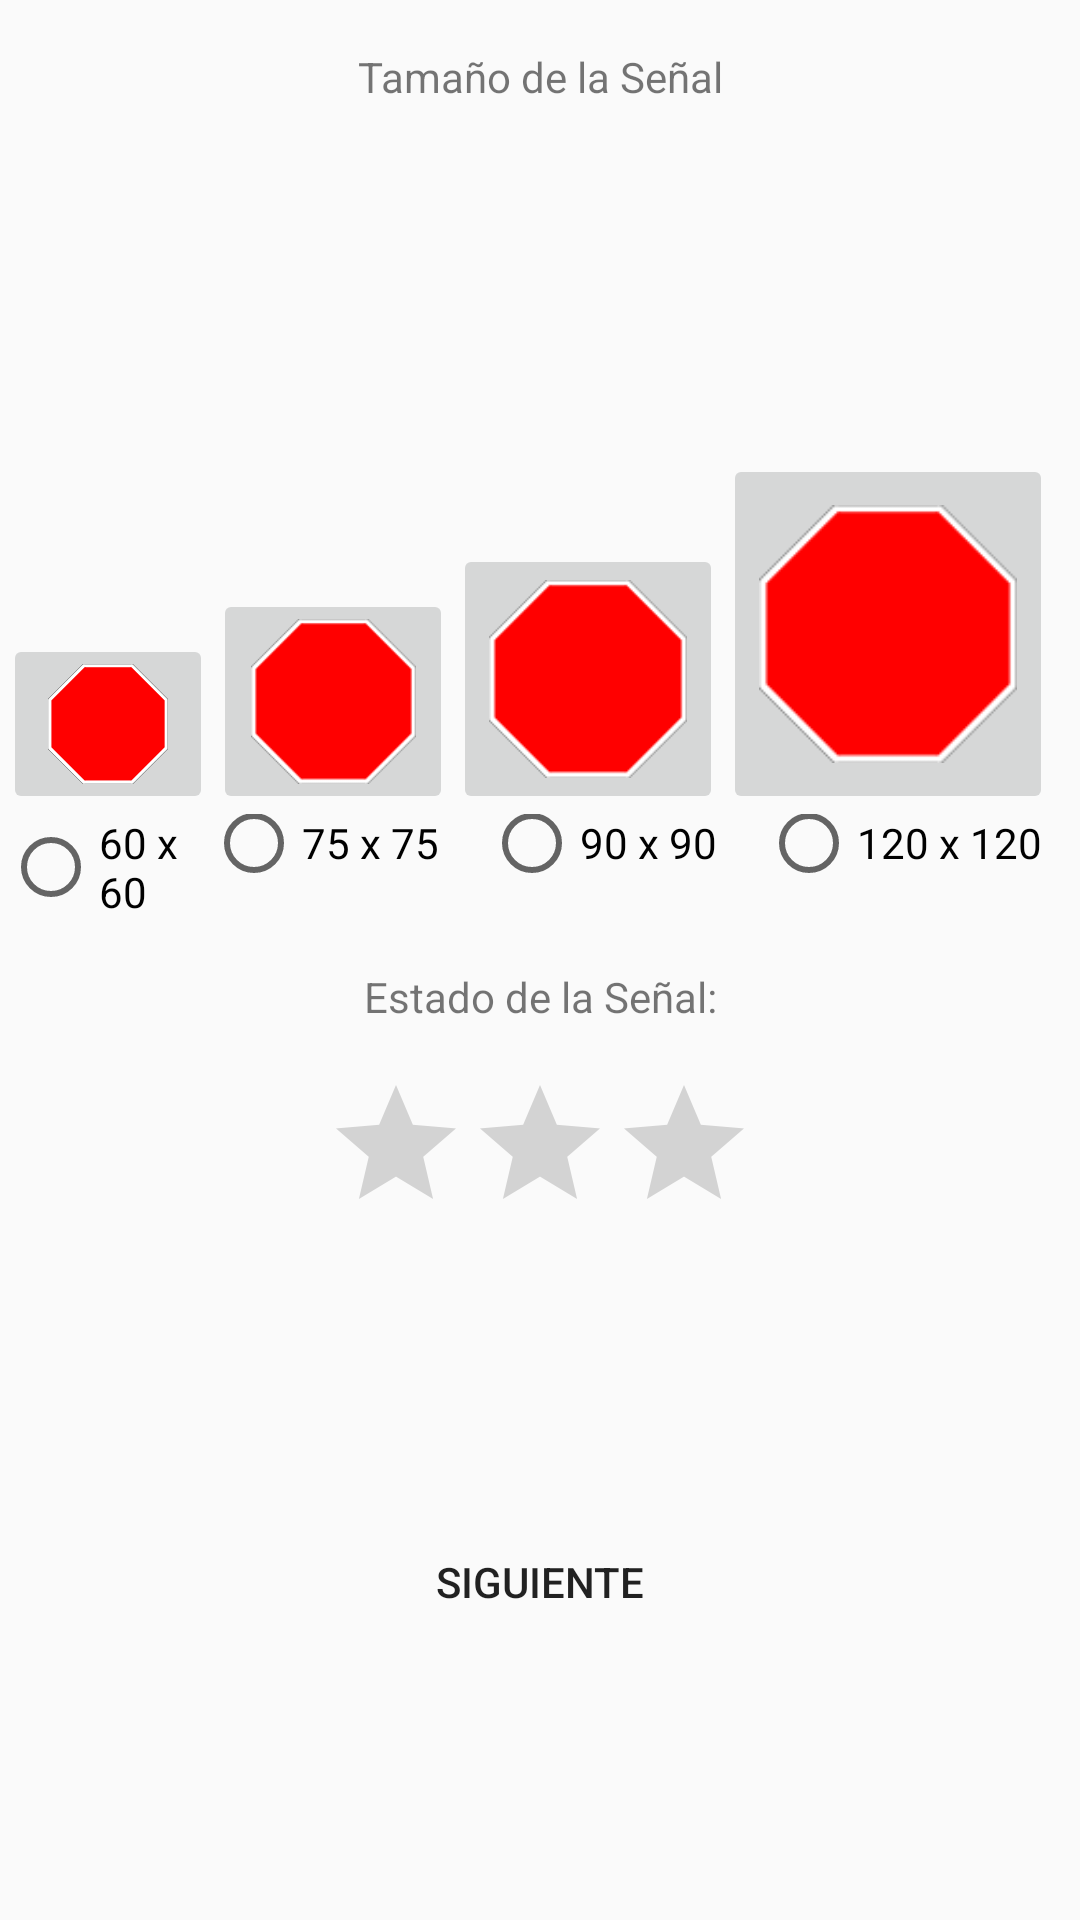

The Android layout XML behind this screen, and the referenced resources:
<!-- AndroidManifest.xml: application theme AppTheme -->
<!-- res/layout/activity_state_signal.xml -->
<?xml version="1.0" encoding="utf-8"?>
<android.support.constraint.ConstraintLayout
        xmlns:android="http://schemas.android.com/apk/res/android"
        xmlns:tools="http://schemas.android.com/tools"
        xmlns:app="http://schemas.android.com/apk/res-auto"
        android:layout_width="match_parent"
        android:layout_height="match_parent"
        tools:context=".controller.signal.vertical.StateSignalActivity">


    <TextView
            android:text="@string/lbl_size_signal"
            android:layout_width="wrap_content"
            android:layout_height="wrap_content"
            android:id="@+id/lbl_size_signal"
            app:layout_constraintEnd_toEndOf="parent"
            android:layout_marginEnd="16dp" app:layout_constraintStart_toStartOf="parent"
            android:layout_marginStart="16dp" android:layout_marginTop="16dp"
            app:layout_constraintTop_toTopOf="parent"/>
    <LinearLayout
            android:orientation="vertical"
            android:layout_width="wrap_content"
            android:layout_height="wrap_content"
            android:id="@+id/linearLayout"
            app:layout_constraintTop_toBottomOf="@+id/lbl_size_signal"
            android:layout_marginTop="8dp"
            app:layout_constraintEnd_toEndOf="parent" android:layout_marginEnd="8dp"
            app:layout_constraintStart_toStartOf="parent" android:layout_marginBottom="8dp"
            app:layout_constraintBottom_toBottomOf="parent" app:layout_constraintVertical_bias="0.25">
        <LinearLayout
                android:orientation="horizontal"
                android:layout_width="wrap_content"
                android:layout_height="match_parent" android:gravity="bottom">
            <ImageButton
                    android:layout_width="70dp"
                    android:layout_height="60dp"
                    android:id="@+id/ibtn_60" android:contentDescription="@string/lbl_size_signal"
                    android:textAlignment="center" android:scaleType="centerInside"
                    app:srcCompat="@drawable/signal"/>
            <ImageButton
                    android:layout_width="80dp"
                    android:layout_height="75dp"
                    android:id="@+id/ibtn_75" android:contentDescription="@string/lbl_size_signal"
                    android:textAlignment="center" app:srcCompat="@drawable/signal"
                    android:scaleType="centerInside"/>
            <ImageButton
                    android:layout_width="90dp"
                    android:layout_height="90dp"
                    android:id="@+id/ibtn_90" android:contentDescription="@string/lbl_size_signal"
                    android:textAlignment="center" app:srcCompat="@drawable/signal"
                    android:scaleType="centerInside"/>
            <ImageButton
                    android:layout_width="110dp"
                    android:layout_height="120dp"
                    android:id="@+id/ibtn_120" android:contentDescription="@string/lbl_size_signal"
                    android:textAlignment="center" app:srcCompat="@drawable/signal"
                    android:scaleType="centerInside"/>
        </LinearLayout>
        <LinearLayout
                android:orientation="horizontal"
                android:layout_width="match_parent"
                android:layout_height="match_parent">
            <RadioGroup
                    android:layout_width="match_parent"
                    android:layout_height="match_parent" android:orientation="horizontal"
                    android:gravity="bottom|center" android:id="@+id/rg_size">
                <RadioButton
                        android:text="@string/btn_60"
                        android:layout_width="80dp"
                        android:layout_height="wrap_content" android:id="@+id/rbtn_60" android:layout_weight="1"/>
                <RadioButton
                        android:text="@string/btn_75"
                        android:layout_width="105dp"
                        android:layout_height="wrap_content" android:id="@+id/rbtn_75" android:layout_weight="1"/>
                <RadioButton
                        android:text="@string/btn_90"
                        android:layout_width="105dp"
                        android:layout_height="wrap_content" android:id="@+id/rbtn_90" android:layout_weight="1"/>
                <RadioButton
                        android:text="@string/btn_120"
                        android:layout_width="110dp"
                        android:layout_height="wrap_content" android:id="@+id/rbtn_120" android:layout_weight="1"/>
            </RadioGroup>
        </LinearLayout>
    </LinearLayout>
    <TextView
            android:text="@string/lbl_state_signal"
            android:layout_width="wrap_content"
            android:layout_height="wrap_content"
            android:id="@+id/lbl_state_signal"
            app:layout_constraintEnd_toEndOf="parent"
            android:layout_marginEnd="16dp" app:layout_constraintStart_toStartOf="parent"
            android:layout_marginStart="16dp" android:layout_marginTop="16dp"
            app:layout_constraintTop_toBottomOf="@+id/linearLayout"/>
    <RatingBar
            android:layout_width="wrap_content"
            android:layout_height="wrap_content"
            android:id="@+id/rb_state_signal" android:layout_marginTop="16dp"
            app:layout_constraintTop_toBottomOf="@+id/lbl_state_signal" app:layout_constraintStart_toStartOf="parent"
            android:layout_marginStart="16dp" app:layout_constraintEnd_toEndOf="parent"
            android:layout_marginEnd="16dp" android:numStars="3" android:rating="0"/>
    <Button
            android:text="@string/next"
            android:layout_width="250dp"
            android:layout_height="wrap_content" android:id="@+id/btn_next_state_signal" android:layout_marginTop="8dp"
            app:layout_constraintTop_toBottomOf="@+id/rb_state_signal" app:layout_constraintEnd_toEndOf="parent"
            android:layout_marginEnd="8dp" app:layout_constraintStart_toStartOf="parent"
            android:layout_marginStart="8dp" android:layout_marginBottom="8dp"
            app:layout_constraintBottom_toBottomOf="parent" android:background="@drawable/border"/>
</android.support.constraint.ConstraintLayout>
<!-- resources referenced by this layout -->
<resources>
  <!-- drawable signal: png bitmap (drawable, 2508 bytes) -->
  <string name="btn_120">120 x 120</string>
  <string name="btn_60">60 x 60</string>
  <string name="btn_75">75 x 75</string>
  <string name="btn_90">90 x 90</string>
  <string name="lbl_size_signal">Tamaño de la Señal</string>
  <string name="lbl_state_signal">Estado de la Señal:</string>
  
  
      // TODO: Arreglar Sintaxis
      // Vertical - Tipo Señal Vertical
  <string name="next">Siguiente</string>
  <style name="AppTheme" parent="Theme.AppCompat.Light.DarkActionBar">
          
          <item name="colorPrimary">@color/colorPrimary</item>
          <item name="colorPrimaryDark">@color/colorPrimaryDark</item>
          <item name="colorAccent">@color/colorAccent</item>
      </style>
  <!-- not gathered from this repository: default colours our renderer supplied (Android Studio template values) -->
  <color name="colorPrimary">#FF6200EE</color>
  <color name="colorPrimaryDark">#FF3700B3</color>
  <color name="colorAccent">#FF03DAC5</color>
</resources>
